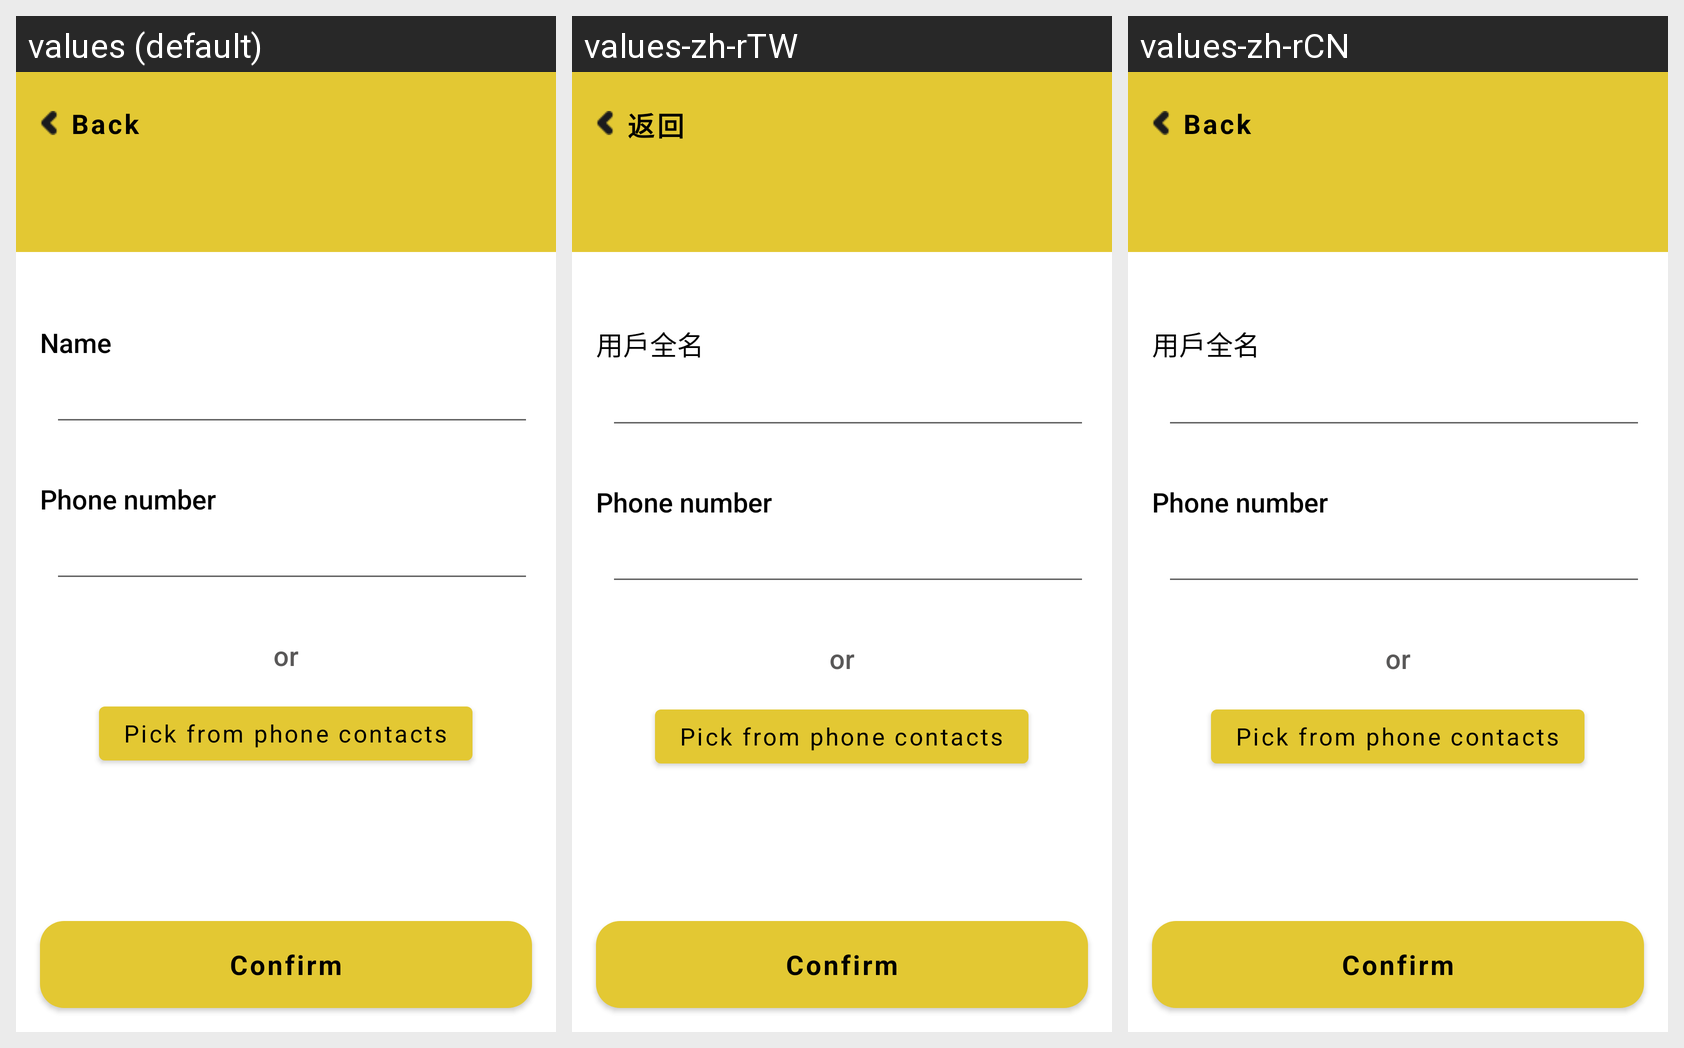

Here is an Android app screen in its default locale and in the app's own translations. Write out the translated-string differences for the strings that appear on this screen.
Android screen res/layout/activity_pick_contact.xml rendered under 3 locales, left to right: values (default), values-zh-rTW, values-zh-rCN. Device: Nexus 5 (rendered at 1080×1920; each locale shown at half size, 540×960, under a caption strip naming it); theme AppTheme.
Strings drawn on this screen, with the default value and each locale's value (text and hints the layout hard-codes appear in the picture but are not listed):

back
  values: Back
  values-zh-rTW: 返回
  values-zh-rCN: Back

name
  values: Name
  values-zh-rTW: 用戶全名
  values-zh-rCN: 用戶全名
